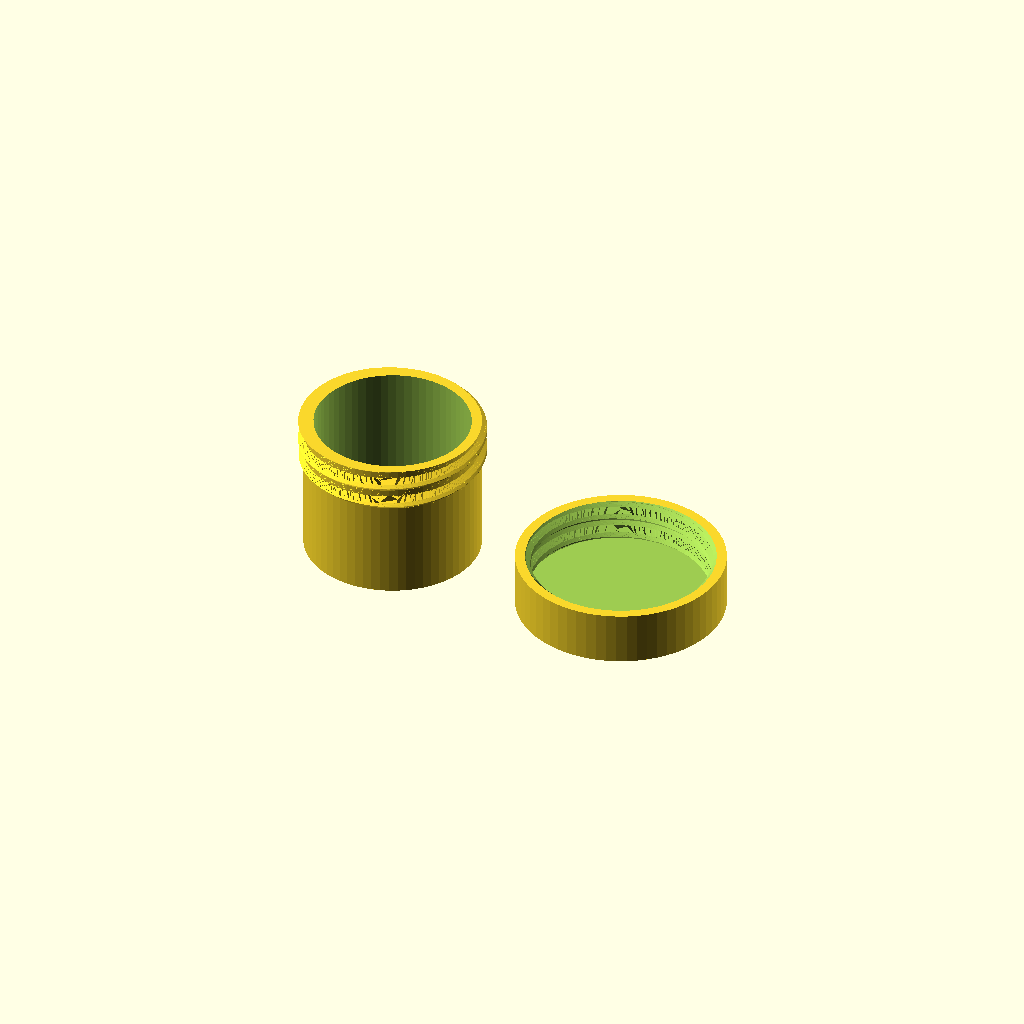
Cell 1: the model at its default parameters.
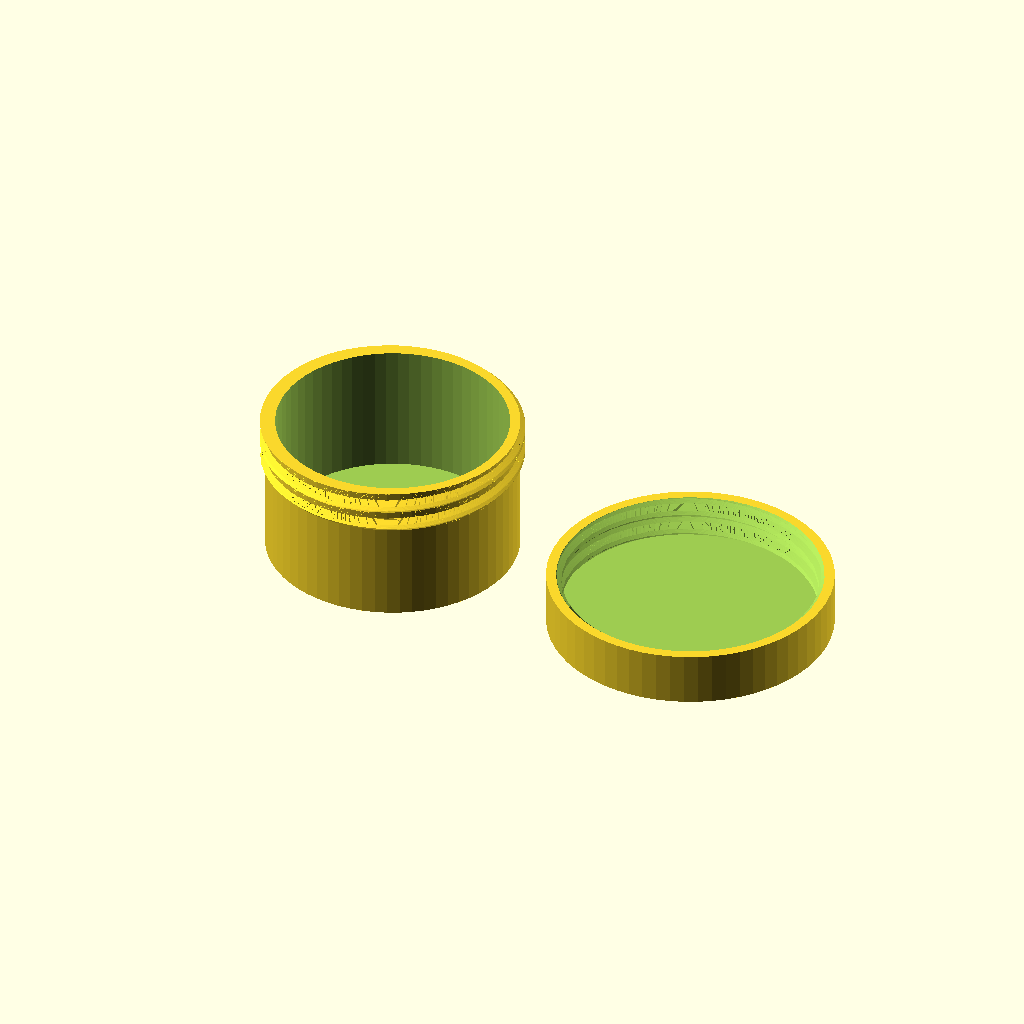
Cell 2 — body_diameter set to 60, the other parameters unchanged.
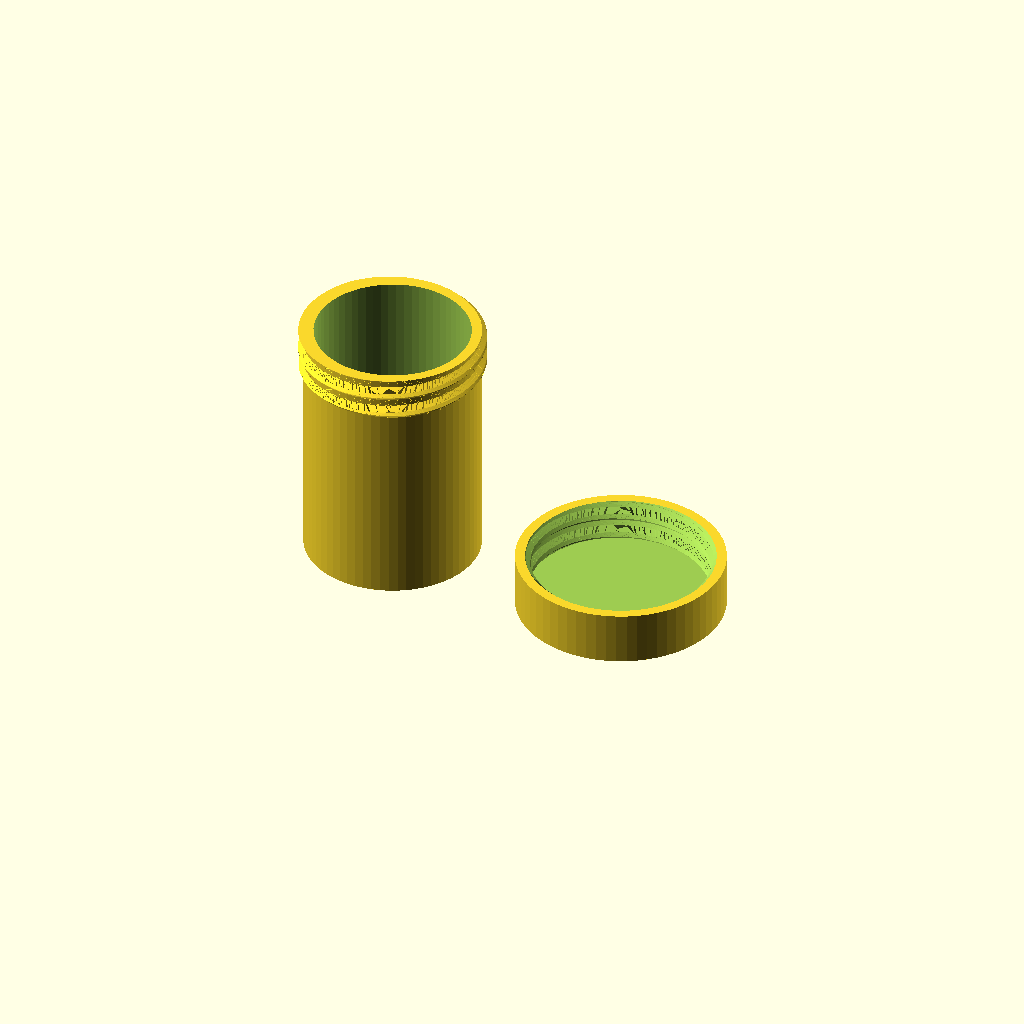
Cell 3: body_height = 60 (everything else at default).
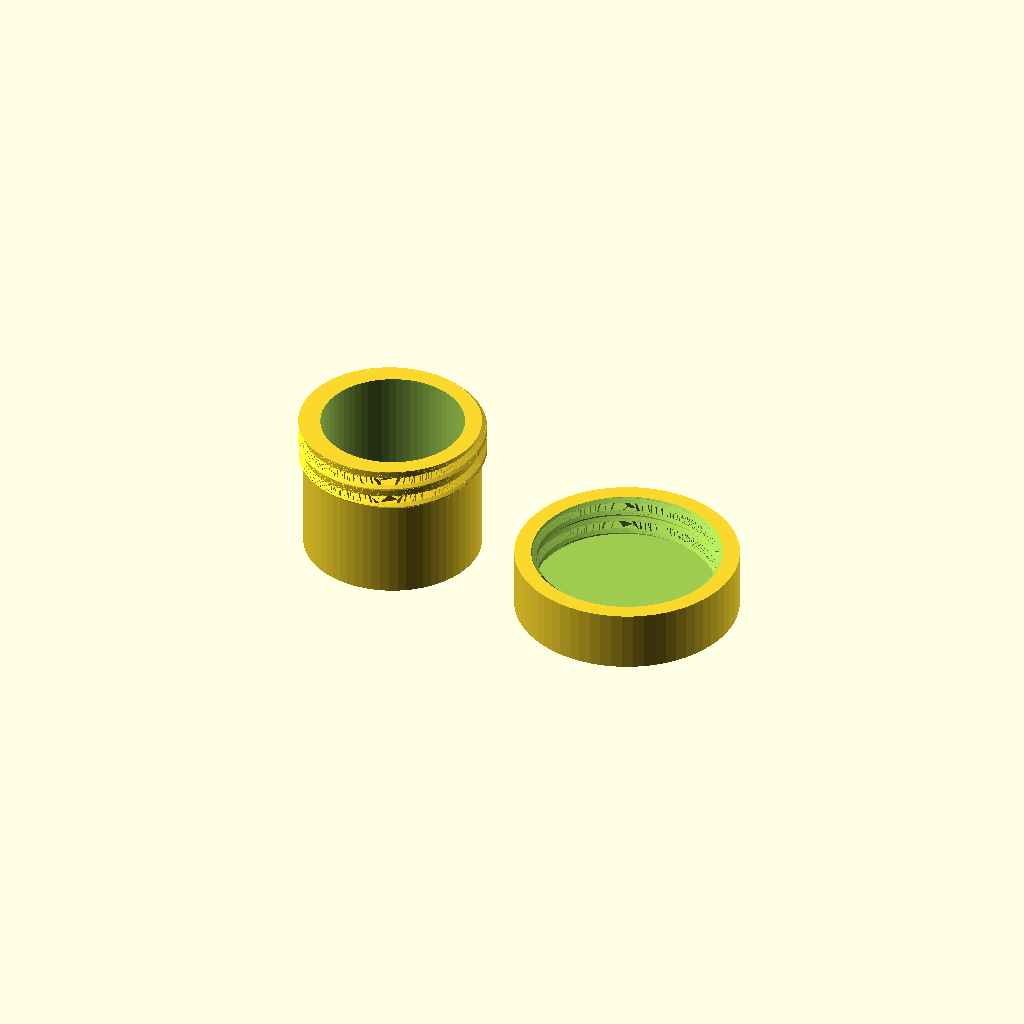
Cell 4 — wall set to 4, the other parameters unchanged.
All cells are drawn from one camera (rotation 55°, 0°, 25°, orthographic, colour scheme Cornfield), so only the parameter changes between them.
Source of the model, web/examples/screw-top-jar.scad:
// Small screw-top jar and matching lid; print both open ends up as laid out.
// Coarse trapezoidal threads have 45-degree flanks and a chamfered lead-in.
body_diameter = 42; // Thread-root outside diameter, mm [36:2:60]
body_height = 34; // Jar height, mm [24:2:60]
wall = 2.4; // Shell and floor thickness, mm [1.6:0.2:4]
thread_depth = 1.2; // Radial thread height and flank run, mm [1.2:0.1:1.6]
crest_width = 1.2; // Flat axial thread crest, mm [1.2:0.1:1.6]
pitch = 5.2; // Axial advance per turn, mm [5.2:0.2:6.4]
turns = 2; // Engaged thread revolutions [1.5:0.25:2.5]
radial_clearance = 0.3; // Mating radial clearance, mm [0.2:0.05:0.4]
axial_clearance = 0.15; // Each flank allowance; total 0.3 mm [0.1:0.025:0.2]
part_gap = 12; // Bed spacing between parts, mm [8:2:20]
profile_points = 64; // Samples around the thread profile
slices_per_turn = 32; // Rotated slices per revolution
$fn = 64; // Shell resolution
cut_extra = 0.1; // Boolean overlap, mm
root_radius = body_diameter/2; // Derived thread root, mm
thread_height = turns*pitch; // Derived engagement length, mm
lid_radius = root_radius+thread_depth+radial_clearance+wall; // Lid envelope, mm

assert(pitch >= 2*thread_depth+crest_width+2*axial_clearance+1.2,
       "Pitch must leave at least 1.2 mm between female thread grooves");
assert(body_height > thread_height+wall, "Jar too short for threads");

// The polar radius encodes a trapezoid in an axial section. Twisting stacked
// polygon slices advances that profile one pitch per revolution.
function tooth_radius(angle, root, radial_clearance, axial_clearance) =
    root + radial_clearance + thread_depth *
        max(0, min(1, (thread_depth + crest_width/2 + axial_clearance
                      - abs(angle-180)*pitch/360) / thread_depth));

module helical_thread(root, length, radial_clearance=0, axial_clearance=0) {
    linear_extrude(height=length, twist=-360*length/pitch,
                   slices=ceil(slices_per_turn*length/pitch), convexity=10)
        polygon([for (i=[0:profile_points-1])
            let(angle=i*360/profile_points,
                radius=tooth_radius(angle,root,radial_clearance,axial_clearance))
                [radius*cos(angle),radius*sin(angle)]]);
}

module jar() {
    difference() {
        union() {
            cylinder(h=body_height,r=root_radius);
            translate([0,0,body_height-thread_height])
                intersection() {
                    helical_thread(root_radius,thread_height);
                    cylinder(h=thread_height,r1=root_radius,r2=root_radius+thread_height);
                }
        }
        translate([0,0,wall])
            cylinder(h=body_height,r=root_radius-wall);
    }
}

module lid() {
    difference() {
        cylinder(h=wall+thread_height,r=lid_radius);
        translate([0,0,wall])
            helical_thread(root_radius,thread_height+cut_extra,
                           radial_clearance,axial_clearance);
        translate([0,0,wall+thread_height-thread_depth])
            cylinder(h=thread_depth+cut_extra,
                     r1=root_radius+radial_clearance,
                     r2=root_radius+radial_clearance+thread_depth+cut_extra);
    }
}

jar();
translate([root_radius+thread_depth+lid_radius+part_gap,0,0]) lid();
Parameter table extracted from the source (name, type, default, range or options):
body_diameter: number, default 42, range 36 to 60, step 2
body_height: number, default 34, range 24 to 60, step 2
wall: number, default 2.4, range 1.6 to 4, step 0.2
thread_depth: number, default 1.2, range 1.2 to 1.6, step 0.1
crest_width: number, default 1.2, range 1.2 to 1.6, step 0.1
pitch: number, default 5.2, range 5.2 to 6.4, step 0.2
turns: number, default 2, range 1.5 to 2.5, step 0.25
radial_clearance: number, default 0.3, range 0.2 to 0.4, step 0.05
axial_clearance: number, default 0.15, range 0.1 to 0.2, step 0.025
part_gap: number, default 12, range 8 to 20, step 2
profile_points: number, default 64
slices_per_turn: number, default 32
cut_extra: number, default 0.1
